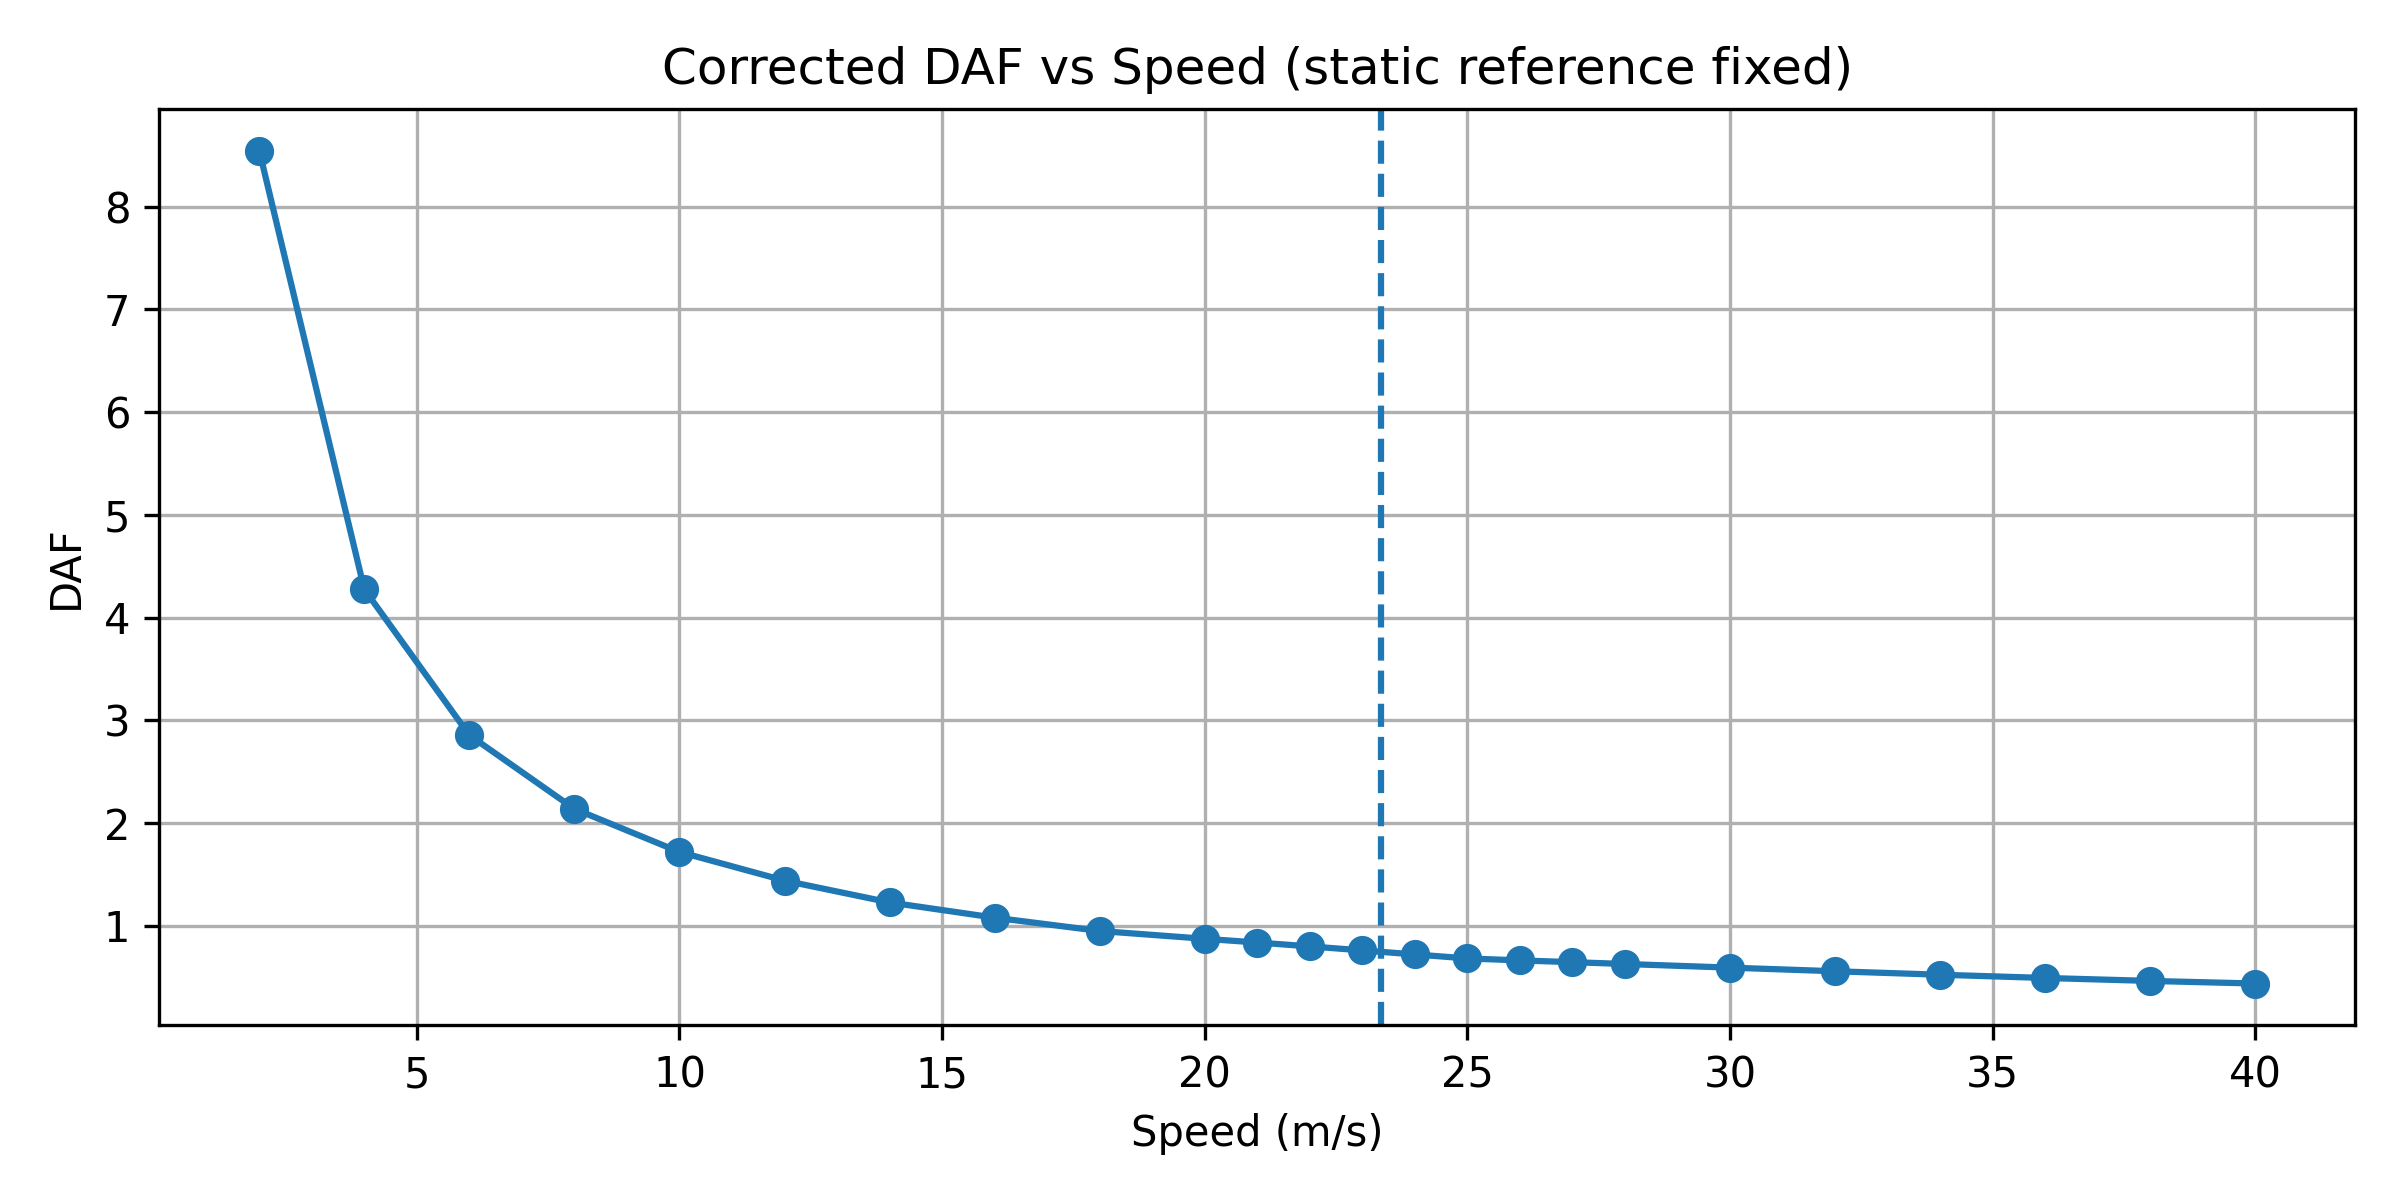

Source data for this figure (header and first rows):
speed_mps, peak_deflection_m, DAF
2.000000000000000000e+00, -6.102513750328117381e-02, 8.545262740188023898e+00
4.000000000000000000e+00, -3.052980095436922184e-02, 4.275044370800490157e+00
6.000000000000000000e+00, -2.039374220831326884e-02, 2.855706558896800917e+00
8.000000000000000000e+00, -1.527033801983328221e-02, 2.138283596721790580e+00
1.000000000000000000e+01, -1.227543824397822440e-02, 1.718912063739408635e+00
1.200000000000000000e+01, -1.028348135863872866e-02, 1.439981189533064310e+00
1.400000000000000000e+01, -8.768133447512475864e-03, 1.227789188447074409e+00
1.600000000000000000e+01, -7.708742396572043631e-03, 1.079444174486177355e+00
1.800000000000000000e+01, -6.782608411178730687e-03, 9.497589568596248588e-01
2.000000000000000000e+01, -6.239102030123126925e-03, 8.736525355207270804e-01
2.100000000000000000e+01, -5.980650273951646639e-03, 8.374619056834807784e-01
2.200000000000000000e+01, -5.711453187703458695e-03, 7.997666226411420665e-01
2.300000000000000000e+01, -5.433253903580040518e-03, 7.608107747032490931e-01
2.400000000000000000e+01, -5.151340079979634806e-03, 7.213347851140907707e-01
2.500000000000000000e+01, -4.874568095606829007e-03, 6.825787999192737265e-01
2.600000000000000000e+01, -4.737542573098213819e-03, 6.633913119454086793e-01
2.700000000000000000e+01, -4.614342048377712002e-03, 6.461397186424175931e-01
2.800000000000000000e+01, -4.488948901829679060e-03, 6.285810956403108385e-01
3.000000000000000000e+01, -4.234993778788993628e-03, 5.930201229102984861e-01
3.200000000000000000e+01, -3.983598940012029674e-03, 5.578176631245936878e-01
3.400000000000000000e+01, -3.742050889470656221e-03, 5.239940350148614145e-01
3.600000000000000000e+01, -3.516298656056866985e-03, 4.923822725898876485e-01
3.800000000000000000e+01, -3.311189301599742982e-03, 4.636611029864231570e-01
4.000000000000000000e+01, -3.130268621406107846e-03, 4.383270388508853088e-01
